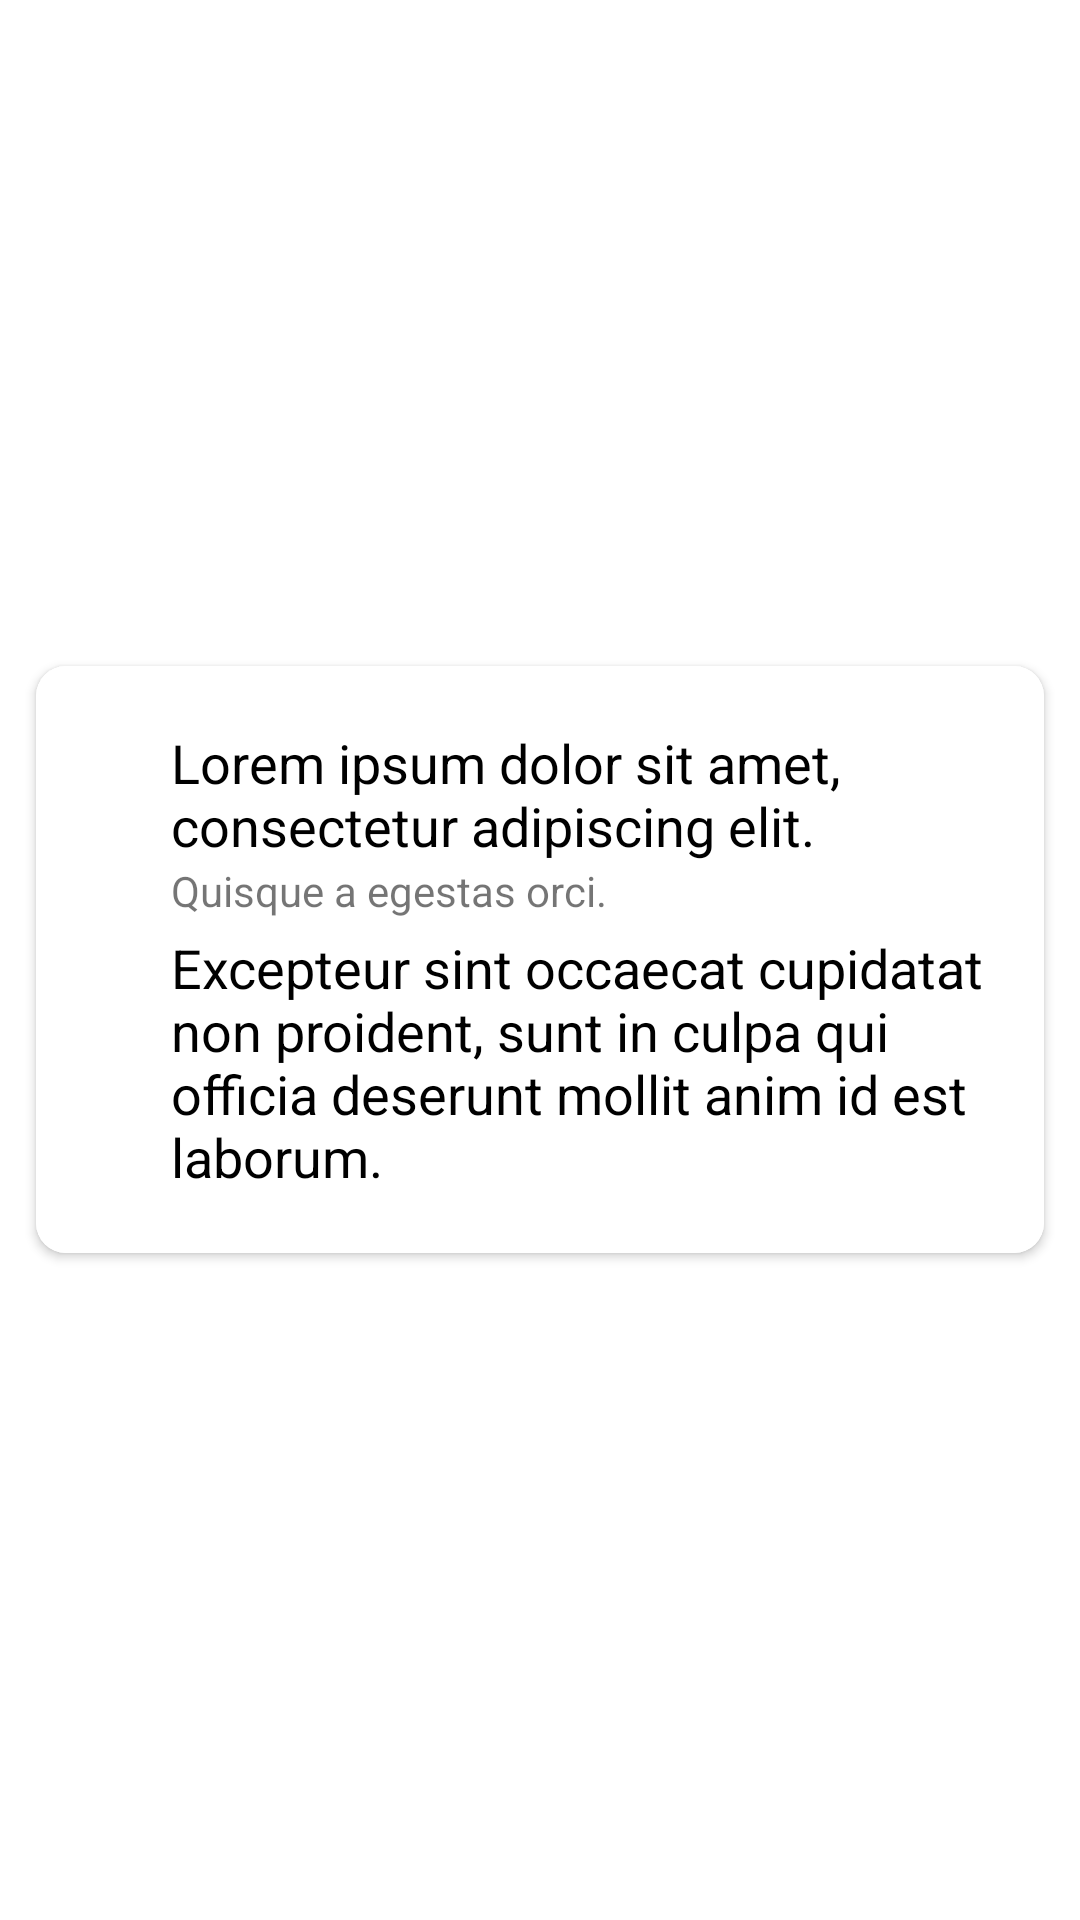

Reconstruct the res/layout file that produces this screen, plus the resources it refers to.
<!-- AndroidManifest.xml: application theme AppTheme -->
<!-- res/layout/vertical_section_card.xml -->
<?xml version="1.0" encoding="utf-8"?>
<RelativeLayout xmlns:android="http://schemas.android.com/apk/res/android"
    xmlns:app="http://schemas.android.com/apk/res-auto"
    android:layout_width="match_parent"
    android:layout_height="wrap_content">

    <androidx.cardview.widget.CardView
        android:id="@+id/vertical_section_card_view"
        android:layout_width="match_parent"
        android:layout_height="wrap_content"
        android:layout_centerInParent="true"
        android:layout_marginLeft="7dp"
        android:layout_marginRight="7dp"
        android:background="@android:color/white"
        app:cardCornerRadius="10dp"
        app:cardElevation="2dp"
        app:cardUseCompatPadding="true">

        <RelativeLayout
            android:id="@+id/vertical_section_card_container"
            android:layout_width="match_parent"
            android:layout_height="match_parent"
            android:background="@android:color/white"
            android:padding="20dp">

            <ImageView
                android:id="@+id/vertical_section_card_image"
                android:layout_width="wrap_content"
                android:layout_height="wrap_content"
                android:layout_centerVertical="false"
                android:adjustViewBounds="true"
                android:maxWidth="30dp" />

            <TextView
                android:id="@+id/vertical_section_card_title"
                android:layout_width="wrap_content"
                android:layout_height="wrap_content"
                android:layout_alignParentTop="true"
                android:layout_marginStart="25dp"
                android:layout_marginLeft="25dp"
                android:layout_toEndOf="@+id/vertical_section_card_image"
                android:layout_toRightOf="@+id/vertical_section_card_image"
                android:text="@string/vertical_card_title_dummy"
                android:textColor="@android:color/black"
                android:textSize="18sp" />

            <TextView
                android:id="@+id/vertical_section_card_subtitle"
                android:layout_width="wrap_content"
                android:layout_height="wrap_content"
                android:layout_below="@+id/vertical_section_card_title"
                android:layout_alignStart="@+id/vertical_section_card_title"
                android:layout_alignLeft="@+id/vertical_section_card_title"
                android:text="@string/vertical_card_subtitle_dummy" />

            <TextView
                android:id="@+id/vertical_section_card_detail"
                android:layout_width="wrap_content"
                android:layout_height="wrap_content"
                android:layout_below="@id/vertical_section_card_subtitle"
                android:layout_alignStart="@+id/vertical_section_card_title"
                android:layout_alignLeft="@+id/vertical_section_card_title"
                android:paddingTop="4dp"
                android:text="@string/vertical_card_details_dummy"
                android:textColor="@android:color/black"
                android:textSize="18sp" />

            <ImageView
                android:id="@+id/vertical_section_card_optional_image"
                android:layout_width="wrap_content"
                android:layout_height="wrap_content"
                android:layout_below="@id/vertical_section_card_detail"
                android:layout_centerInParent="true"
                android:adjustViewBounds="true"
                android:maxWidth="250dp"/>

        </RelativeLayout>
    </androidx.cardview.widget.CardView>
</RelativeLayout>
<!-- resources referenced by this layout -->
<resources>
  <string name="vertical_card_details_dummy">Excepteur sint occaecat cupidatat non proident, sunt in culpa qui officia deserunt mollit anim id est laborum.</string>
  <string name="vertical_card_subtitle_dummy">Quisque a egestas orci.</string>
  <string name="vertical_card_title_dummy">Lorem ipsum dolor sit amet, consectetur adipiscing elit.</string>
  <style name="AppTheme" parent="Theme.MaterialComponents.Light.DarkActionBar">
          
          <item name="colorPrimary">@color/colorPrimary</item>
          <item name="colorPrimaryDark">@color/colorPrimaryDark</item>
          <item name="colorAccent">@color/colorAccent</item>
  
          <item name="windowActionBar">false</item>
          <item name="windowNoTitle">true</item>
          <item name="android:windowFullscreen">true</item>
      </style>
  <color name="colorPrimary">#3F51B5</color>
  <color name="colorPrimaryDark">#303f9f</color>
  <color name="colorAccent">#FF4081</color>
</resources>
